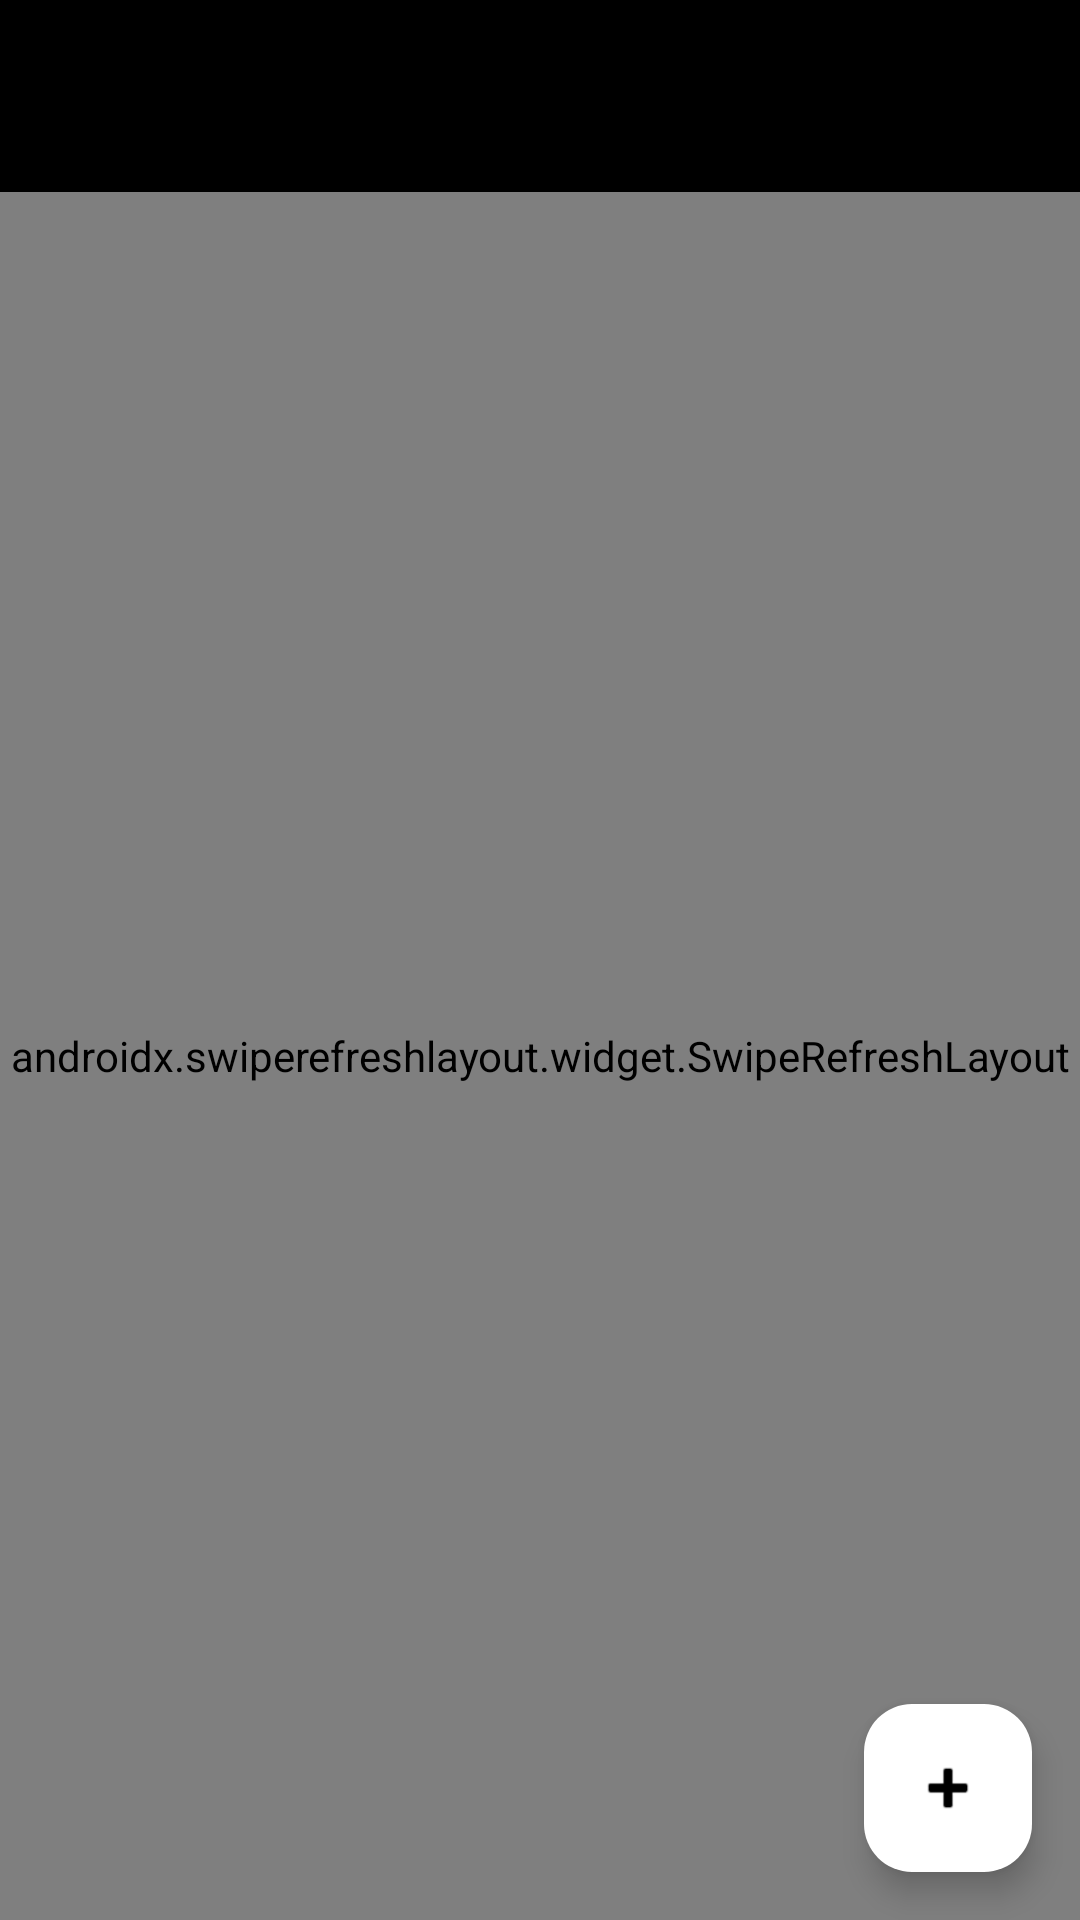

This screen was rendered from an Android layout file. Write that file and the resources it references.
<!-- AndroidManifest.xml: application theme Theme.Tfg -->
<!-- res/layout/activity_main.xml -->
<?xml version="1.0" encoding="utf-8"?>
<androidx.coordinatorlayout.widget.CoordinatorLayout xmlns:android="http://schemas.android.com/apk/res/android"
    xmlns:app="http://schemas.android.com/apk/res-auto"
    xmlns:tools="http://schemas.android.com/tools"
    android:id="@+id/main"
    android:layout_width="match_parent"
    android:layout_height="match_parent"
    tools:context=".MainActivity">

    <com.google.android.material.appbar.AppBarLayout
        android:layout_width="match_parent"
        android:layout_height="wrap_content"
        android:background="@android:color/transparent"
        app:elevation="0dp">

        <com.google.android.material.appbar.MaterialToolbar
            android:id="@+id/toolbar"
            android:layout_width="match_parent"
            android:layout_height="?attr/actionBarSize"
            android:background="?attr/colorPrimary"
            app:titleTextColor="@android:color/white" />

        
        <com.google.android.material.card.MaterialCardView
            android:id="@+id/dashboardCard"
            android:layout_width="match_parent"
            android:layout_height="wrap_content"
            android:layout_margin="16dp"
            app:cardBackgroundColor="?attr/colorSurface"
            app:cardCornerRadius="12dp"
            app:cardElevation="0dp"
            app:strokeColor="@color/gray_medium"
            app:strokeWidth="1dp"
            android:visibility="gone"
            tools:visibility="visible">

            <LinearLayout
                android:layout_width="match_parent"
                android:layout_height="wrap_content"
                android:orientation="vertical"
                android:padding="16dp">

                <TextView
                    android:id="@+id/tvWelcome"
                    android:layout_width="wrap_content"
                    android:layout_height="wrap_content"
                    android:fontFamily="sans-serif-medium"
                    android:textColor="?android:attr/textColorPrimary"
                    android:textSize="18sp"
                    tools:text="Hola, Usuario" />

                <TextView
                    android:id="@+id/tvSummary"
                    android:layout_width="wrap_content"
                    android:layout_height="wrap_content"
                    android:layout_marginTop="4dp"
                    android:textColor="?android:attr/textColorSecondary"
                    android:textSize="14sp"
                    tools:text="Tienes 3 tareas pendientes" />


            </LinearLayout>
        </com.google.android.material.card.MaterialCardView>

        
        <LinearLayout
            android:id="@+id/parentProgressContainer"
            android:layout_width="match_parent"
            android:layout_height="wrap_content"
            android:orientation="vertical"
            android:padding="16dp"
            android:background="?attr/colorSurface"
            android:visibility="gone"
            tools:visibility="visible">

            <LinearLayout
                android:layout_width="match_parent"
                android:layout_height="wrap_content"
                android:orientation="horizontal">

                <TextView
                    android:layout_width="0dp"
                    android:layout_height="wrap_content"
                    android:layout_weight="1"
                    android:text="Progreso de la tarea"
                    android:textColor="?android:attr/textColorPrimary"
                    android:textSize="12sp"
                    android:fontFamily="sans-serif-medium" />

                <TextView
                    android:id="@+id/tvParentProgressPercent"
                    android:layout_width="wrap_content"
                    android:layout_height="wrap_content"
                    android:textColor="?android:attr/textColorPrimary"
                    android:textSize="12sp"
                    android:textStyle="bold"
                    tools:text="50%" />
            </LinearLayout>

            <ProgressBar
                android:id="@+id/parentProgressBar"
                style="?android:attr/progressBarStyleHorizontal"
                android:layout_width="match_parent"
                android:layout_height="8dp"
                android:layout_marginTop="8dp"
                android:progressTint="?android:attr/textColorPrimary"
                android:progressBackgroundTint="@color/gray_medium" />


        </LinearLayout>

    </com.google.android.material.appbar.AppBarLayout>

    <androidx.swiperefreshlayout.widget.SwipeRefreshLayout
        android:id="@+id/swipeRefreshLayout"
        android:layout_width="match_parent"
        android:layout_height="match_parent"
        app:layout_behavior="@string/appbar_scrolling_view_behavior">

        <androidx.recyclerview.widget.RecyclerView
            android:id="@+id/recyclerView"
            android:layout_width="match_parent"
            android:layout_height="match_parent" />

    </androidx.swiperefreshlayout.widget.SwipeRefreshLayout>

    <ProgressBar
        android:id="@+id/progressBar"
        android:layout_width="wrap_content"
        android:layout_height="wrap_content"
        android:layout_gravity="center"
        android:indeterminateTint="@color/black"
        android:visibility="gone" />

    <com.google.android.material.floatingactionbutton.FloatingActionButton
        android:id="@+id/fabAdd"
        android:layout_width="wrap_content"
        android:layout_height="wrap_content"
        android:layout_gravity="bottom|end"
        android:layout_margin="16dp"
        android:contentDescription="Añadir tarea"
        app:srcCompat="@android:drawable/ic_input_add" />

</androidx.coordinatorlayout.widget.CoordinatorLayout>
<!-- resources referenced by this layout -->
<resources>
  <color name="black">#FF000000</color>
  <color name="gray_medium">#9E9E9E</color>
  <style name="Theme.Tfg" parent="Base.Theme.Tfg" />
  <style name="Base.Theme.Tfg" parent="Theme.Material3.DayNight.NoActionBar">
          
          <item name="colorPrimary">@color/black</item>
          <item name="colorOnPrimary">@color/white</item>
          <item name="colorSecondary">@color/gray_dark</item>
          <item name="colorOnSecondary">@color/white</item>
          <item name="android:windowBackground">@color/gray_light</item>
          <item name="colorPrimaryContainer">@color/white</item>
          <item name="colorOnPrimaryContainer">@color/black</item>
      </style>
  <color name="white">#FFFFFFFF</color>
  <color name="gray_dark">#333333</color>
  <color name="gray_light">#F5F5F5</color>
</resources>
